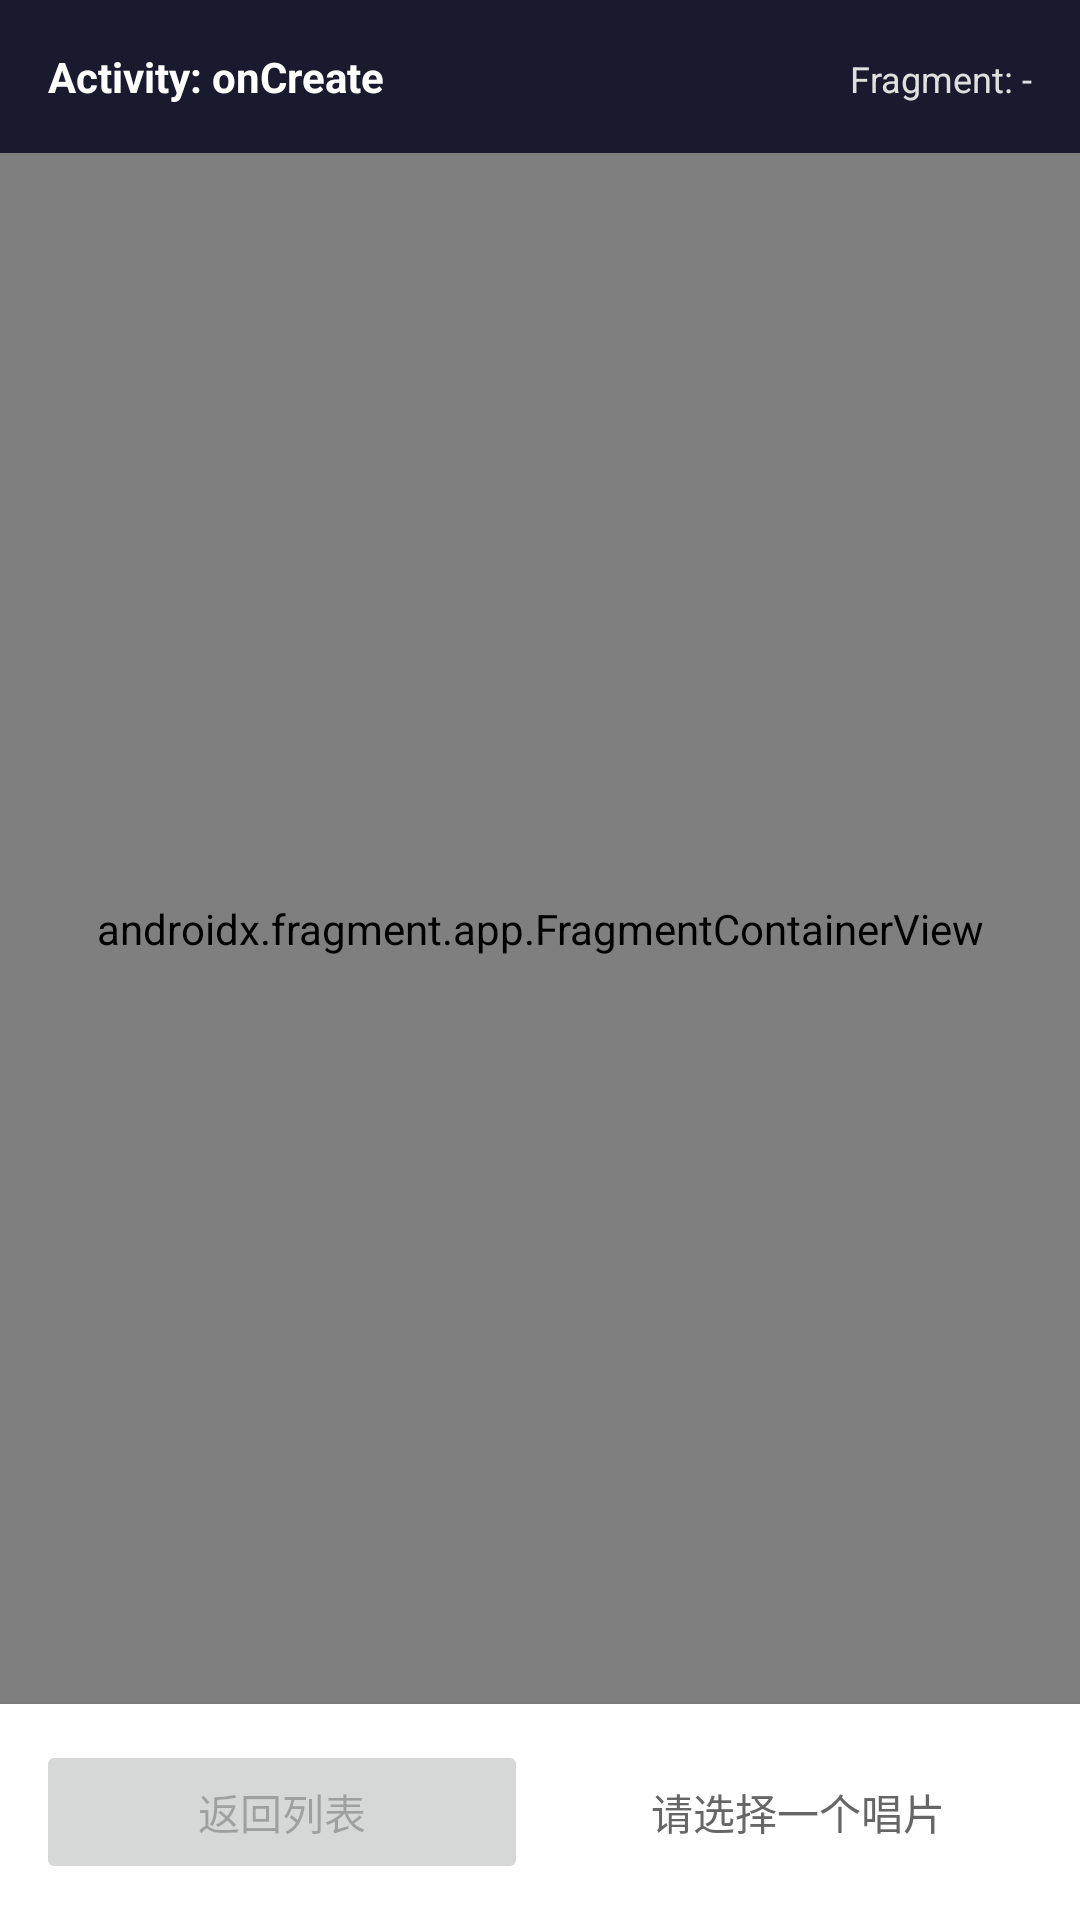

Here is an Android app screen rendered from its layout file. Give the layout XML and the strings, colors and styles it references.
<!-- AndroidManifest.xml: activity theme Theme.ShoppingAPP -->
<!-- res/layout/activity_legacy_demo.xml -->
<?xml version="1.0" encoding="utf-8"?>
<LinearLayout xmlns:android="http://schemas.android.com/apk/res/android"
    xmlns:tools="http://schemas.android.com/tools"
    android:layout_width="match_parent"
    android:layout_height="match_parent"
    android:orientation="vertical"
    android:background="#F5F5F5"
    tools:context=".LegacyDemoActivity">

    
    <LinearLayout
        android:layout_width="match_parent"
        android:layout_height="wrap_content"
        android:orientation="horizontal"
        android:padding="16dp"
        android:background="#1A1A2E">

        <TextView
            android:id="@+id/tv_lifecycle_status"
            android:layout_width="0dp"
            android:layout_height="wrap_content"
            android:layout_weight="1"
            android:text="Activity: onCreate"
            android:textColor="#FFFFFF"
            android:textSize="14sp"
            android:textStyle="bold" />

        <TextView
            android:id="@+id/tv_fragment_status"
            android:layout_width="wrap_content"
            android:layout_height="wrap_content"
            android:text="Fragment: -"
            android:textColor="#E0E0E0"
            android:textSize="12sp" />
    </LinearLayout>

    
    <androidx.fragment.app.FragmentContainerView
        android:id="@+id/fragment_container"
        android:layout_width="match_parent"
        android:layout_height="0dp"
        android:layout_weight="1"
        android:name="com.example.shoppingapp.ui.legacy.ProductListFragment" />

    
    <LinearLayout
        android:layout_width="match_parent"
        android:layout_height="wrap_content"
        android:orientation="horizontal"
        android:padding="12dp"
        android:background="#FFFFFF"
        android:elevation="4dp">

        <Button
            android:id="@+id/btn_back_to_list"
            android:layout_width="0dp"
            android:layout_height="48dp"
            android:layout_weight="1"
            android:layout_marginEnd="8dp"
            android:text="返回列表"
            android:enabled="false" />

        <TextView
            android:id="@+id/tv_selection_hint"
            android:layout_width="0dp"
            android:layout_height="wrap_content"
            android:layout_weight="1"
            android:gravity="center"
            android:text="请选择一个唱片"
            android:textSize="14sp"
            android:textColor="#666666"
            android:padding="8dp" />
    </LinearLayout>

</LinearLayout>
<!-- resources referenced by this layout -->
<resources>
  <style name="Theme.ShoppingAPP" parent="Theme.MaterialComponents.DayNight.DarkActionBar">
          
          <item name="colorPrimary">@color/purple_500</item>
          <item name="colorPrimaryVariant">@color/purple_700</item>
          <item name="colorOnPrimary">@color/white</item>
          
          <item name="colorSecondary">@color/teal_200</item>
          <item name="colorSecondaryVariant">@color/teal_700</item>
          <item name="colorOnSecondary">@color/black</item>
          
          <item name="android:statusBarColor">?attr/colorPrimaryVariant</item>
          
      </style>
  <!-- not gathered from this repository: default colours our renderer supplied (Android Studio template values) -->
  <color name="purple_500">#FF6200EE</color>
  <color name="purple_700">#FF3700B3</color>
  <color name="teal_200">#FF03DAC5</color>
  <color name="teal_700">#FF018786</color>
  <color name="black">#FF000000</color>
  <color name="white">#FFFFFFFF</color>
</resources>
